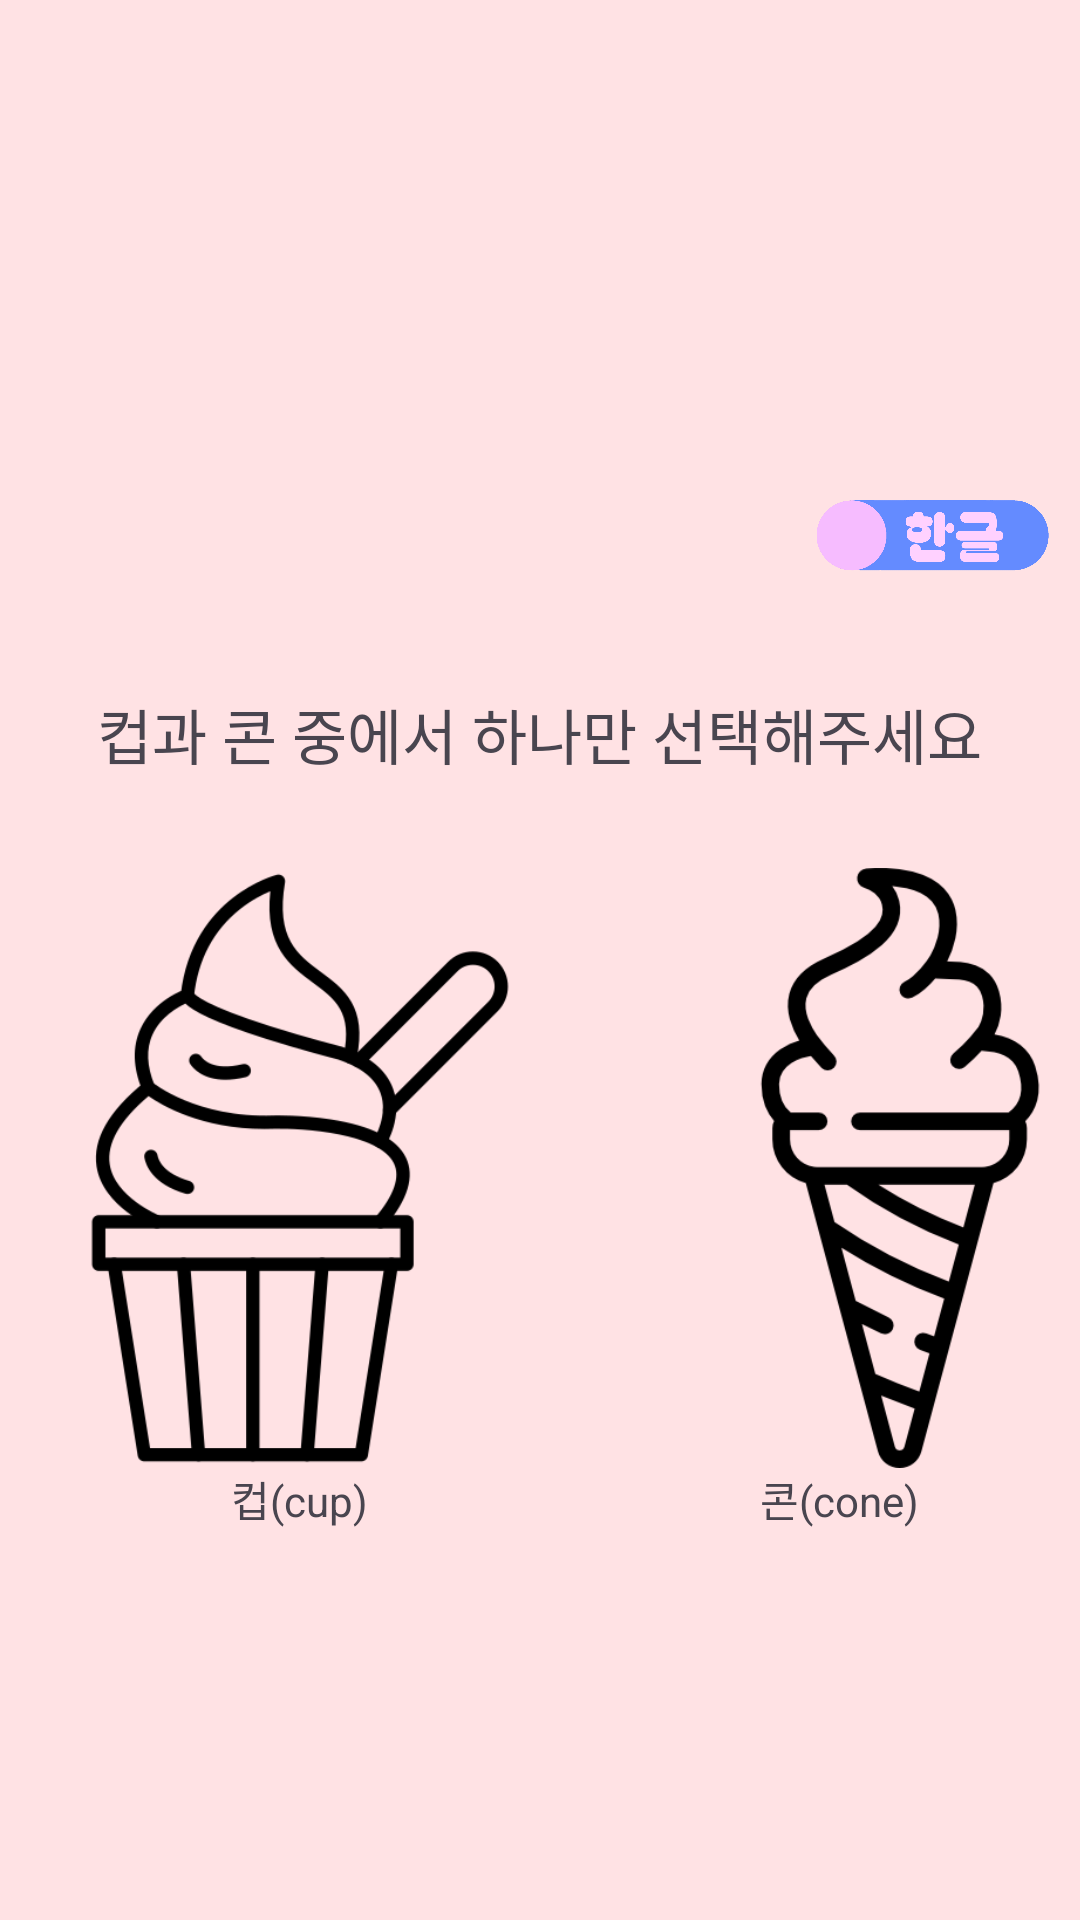

The Android layout XML behind this screen, and the referenced resources:
<!-- AndroidManifest.xml: application theme Theme.MimoKioskApp -->
<!-- res/layout/activity_cupcone.xml -->
<?xml version="1.0" encoding="utf-8"?>
<LinearLayout xmlns:android="http://schemas.android.com/apk/res/android"
    android:layout_width="match_parent"
    android:layout_height="match_parent"
    android:orientation="vertical"
    android:gravity="center"
    android:background="@color/pink1">

    <ToggleButton
        android:id="@+id/language_btn"
        android:layout_width="100dp"
        android:layout_height="100dp"
        android:layout_gravity="top|right"
        android:layout_margin="0dp"
        android:background="@drawable/kor_img"
        android:padding="0dp"
        android:textOff=""
        android:textOn="" />

    <TextView
        android:id="@+id/order_text"
        android:layout_width="wrap_content"
        android:layout_height="wrap_content"
        android:text="컵과 콘 중에서 하나만 선택해주세요"
        android:textSize="20sp"
        android:layout_marginBottom="30dp"
        android:gravity="center"/>

    <LinearLayout
        android:layout_width="wrap_content"
        android:layout_height="wrap_content">

    <LinearLayout
        android:orientation="vertical"
        android:id="@+id/cup"
        android:layout_width="wrap_content"
        android:layout_height="wrap_content">

        <ImageButton
            android:id="@+id/cup_btn"
            android:layout_width="200dp"
            android:layout_height="200dp"
            android:background="@drawable/cup"
            android:contentDescription="cup_img"/>

        <TextView
            android:id="@+id/cup_text"
            android:layout_width="wrap_content"
            android:layout_height="wrap_content"
            android:layout_gravity="center"
            android:text="컵(cup)"/>
    </LinearLayout>


    <LinearLayout
        android:orientation="vertical"
        android:id="@+id/cone"
        android:layout_width="wrap_content"
        android:layout_height="wrap_content">

        <ImageButton
            android:id="@+id/cone_btn"
            android:layout_width="200dp"
            android:layout_height="200dp"
            android:background="@drawable/cone"
            android:contentDescription="cone img"/>

        <TextView
            android:id="@+id/cone_text"
            android:layout_width="wrap_content"
            android:layout_height="wrap_content"
            android:layout_gravity="center"
            android:text="콘(cone)"/>
    </LinearLayout>
    </LinearLayout>

</LinearLayout>
<!-- resources referenced by this layout -->
<resources>
  <color name="pink1">#FFE2E4</color>
  <!-- drawable cone: png bitmap (drawable, 18286 bytes) -->
  <!-- drawable cup: png bitmap (drawable, 16001 bytes) -->
  <!-- drawable kor_img: png bitmap (drawable, 45587 bytes) -->
  <style name="Theme.MimoKioskApp" parent="Base.Theme.MimoKioskApp" />
  <style name="Base.Theme.MimoKioskApp" parent="Theme.Material3.DayNight.NoActionBar">
          
          
      </style>
</resources>
